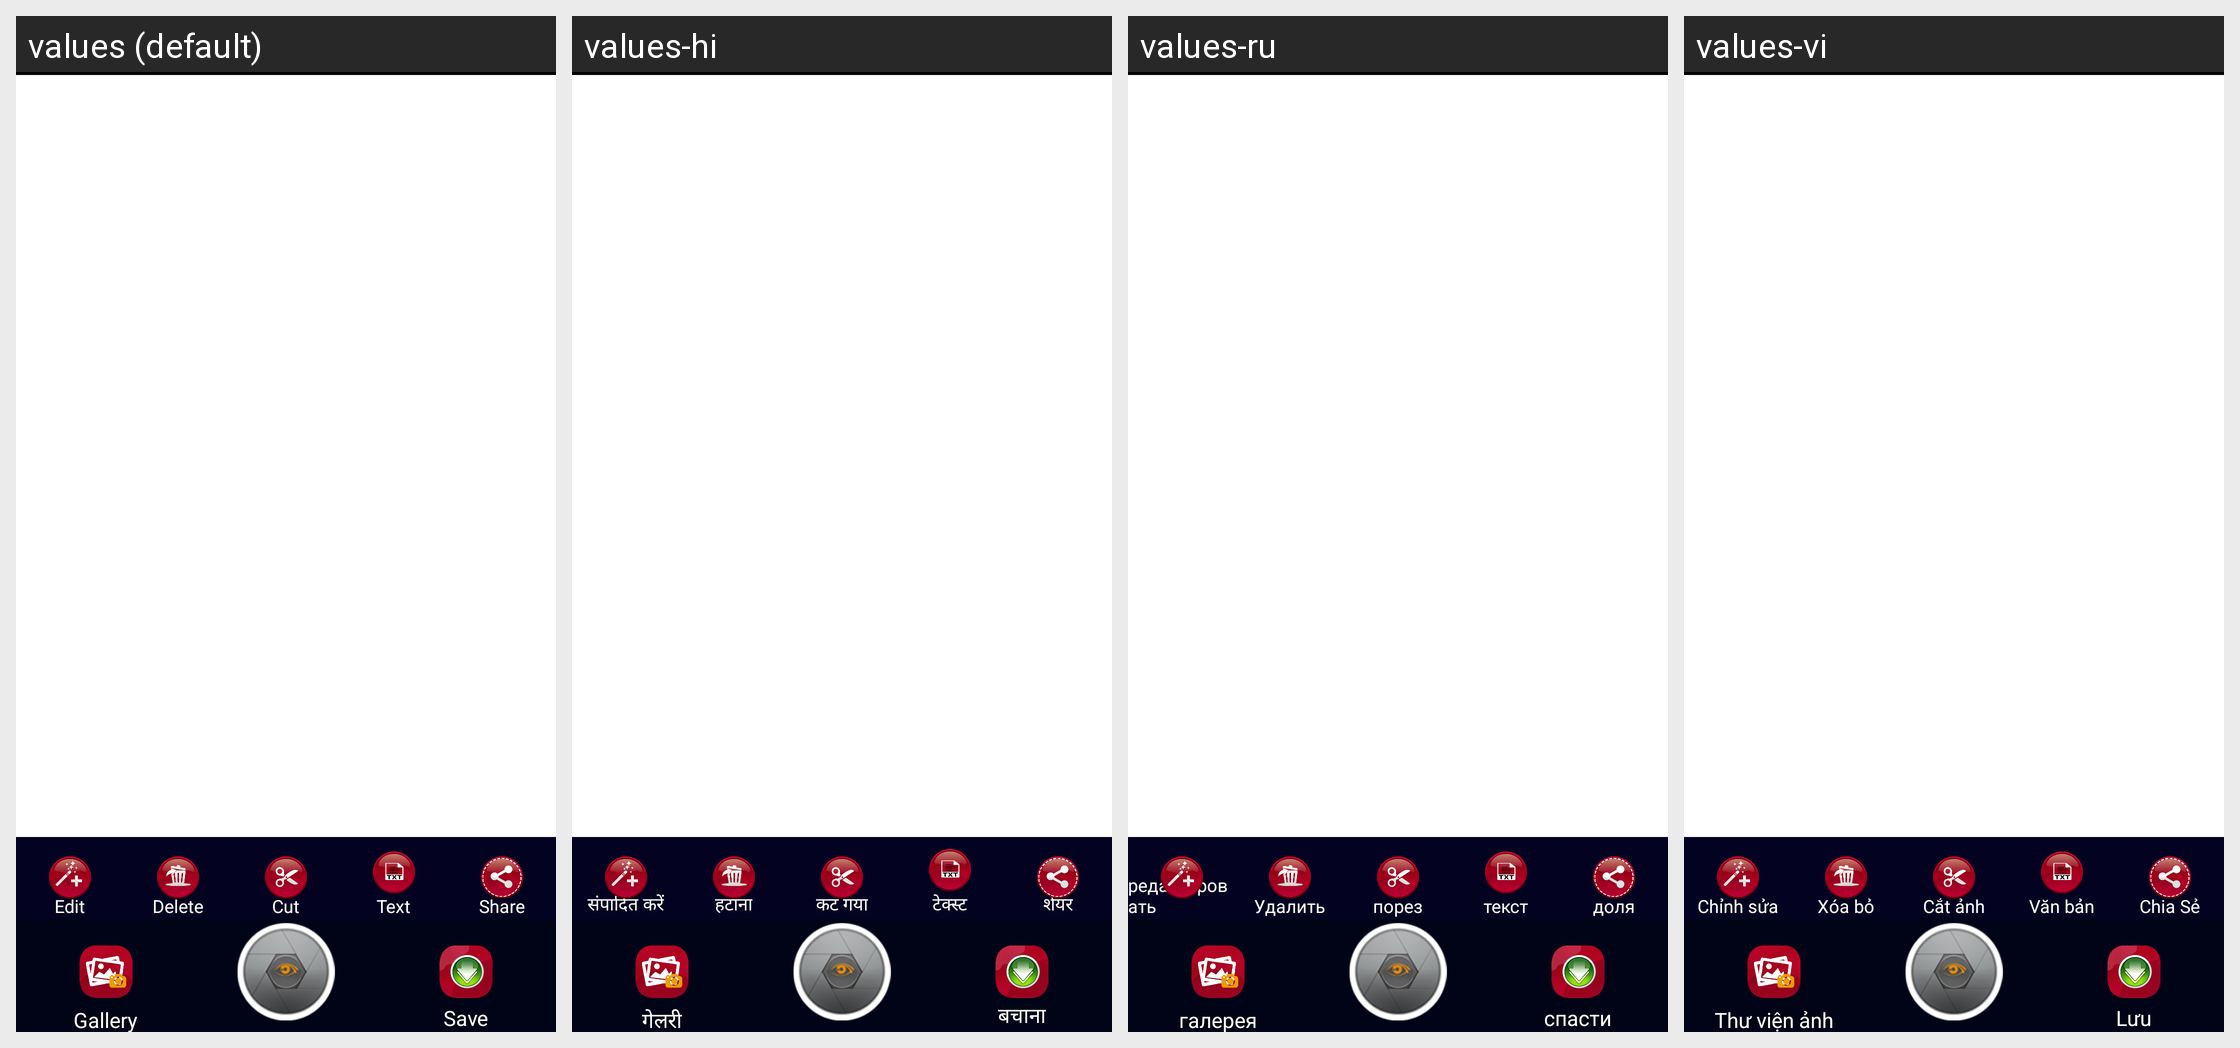

Translations of the strings shown on this Android screen, per locale in the grid:
Android screen res/layout/activity_main.xml rendered under 4 locales, left to right: values (default), values-hi, values-ru, values-vi. Device: Nexus 5 (rendered at 1080×1920; each locale shown at half size, 540×960, under a caption strip naming it); theme AppTheme.
Other locales in the repository, not shown: values-es, values-fr, values-id, values-ja, values-zh.
Strings drawn on this screen, with the default value and each locale's value (text and hints the layout hard-codes appear in the picture but are not listed):

edit
  values: Edit
  values-hi: संपादित करें
  values-ru: редактировать
  values-vi: Chỉnh sửa

delete
  values: Delete
  values-hi: हटाना
  values-ru: Удалить
  values-vi: Xóa bỏ

cut
  values: Cut
  values-hi: कट गया
  values-ru: порез
  values-vi: Cắt ảnh

text
  values: Text
  values-hi: टेक्स्ट
  values-ru: текст
  values-vi: Văn bản

share
  values: Share
  values-hi: शेयर
  values-ru: доля
  values-vi: Chia Sẻ

gallery
  values: Gallery
  values-hi: गेलरी
  values-ru: галерея
  values-vi: Thư viện ảnh

save
  values: Save
  values-hi: बचाना
  values-ru: спасти
  values-vi: Lưu
